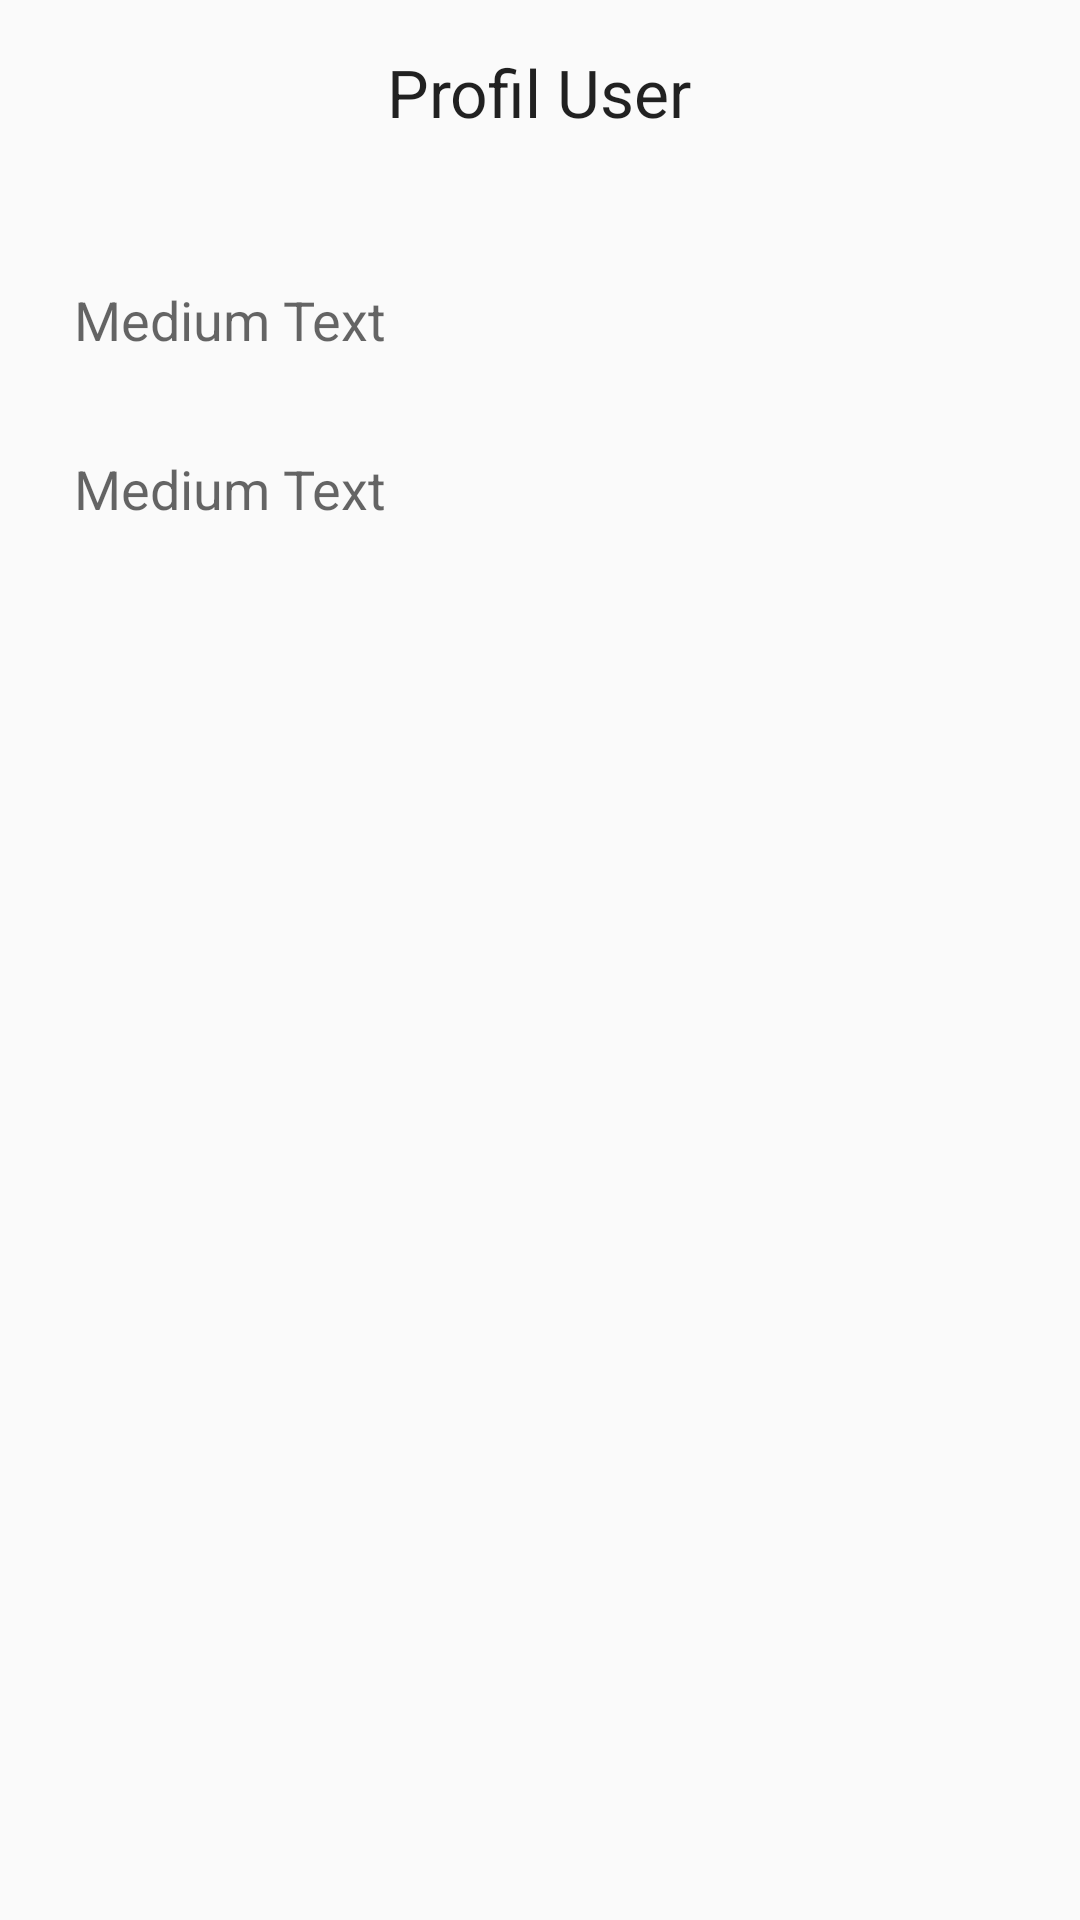

Reconstruct the res/layout file that produces this screen, plus the resources it refers to.
<!-- AndroidManifest.xml: application theme AppTheme -->
<!-- res/layout/activity_user_profile.xml -->
<?xml version="1.0" encoding="utf-8"?>
<RelativeLayout xmlns:android="http://schemas.android.com/apk/res/android"
    xmlns:tools="http://schemas.android.com/tools"
    android:layout_width="match_parent"
    android:layout_height="match_parent"
    android:paddingBottom="@dimen/activity_vertical_margin"
    android:paddingLeft="@dimen/activity_horizontal_margin"
    android:paddingRight="@dimen/activity_horizontal_margin"
    android:paddingTop="@dimen/activity_vertical_margin"
    tools:context="com.example.robertuspamungkas.projectpam16.auth.UserProfile">

    <TextView
        android:layout_width="wrap_content"
        android:layout_height="wrap_content"
        android:textAppearance="?android:attr/textAppearanceLarge"
        android:text="Profil User"
        android:id="@+id/textView2"
        android:layout_alignParentTop="true"
        android:layout_centerHorizontal="true" />

    <ImageView
        android:layout_width="wrap_content"
        android:layout_height="wrap_content"
        android:id="@+id/imageView"
        android:layout_marginLeft="1dp"
        android:layout_marginRight="1dp"
        android:layout_marginBottom="1dp"

        android:layout_alignParentStart="true" />

    <TextView
        android:layout_width="wrap_content"
        android:layout_height="wrap_content"
        android:textAppearance="?android:attr/textAppearanceMedium"
        android:text="Medium Text"
        android:id="@+id/txtNama"
        android:layout_below="@+id/textView2"
        android:layout_toStartOf="@+id/textView2"
        android:layout_marginTop="49dp" />

    <TextView
        android:layout_width="wrap_content"
        android:layout_height="wrap_content"
        android:textAppearance="?android:attr/textAppearanceMedium"
        android:text="Medium Text"
        android:id="@+id/txtEmail"
        android:layout_below="@+id/txtNama"
        android:layout_alignStart="@+id/txtNama"
        android:layout_marginTop="32dp" />

</RelativeLayout>
<!-- resources referenced by this layout -->
<resources>
  <dimen name="activity_horizontal_margin">16dp</dimen>
  <dimen name="activity_vertical_margin">16dp</dimen>
  <style name="AppTheme" parent="Theme.AppCompat.Light.DarkActionBar">
              <item name="colorPrimary">@color/colorPrimary</item>
              <item name="colorPrimaryDark">@color/colorPrimaryDark</item>
              <item name="colorAccent">@color/colorAccent</item>
          </style>
  <!-- not gathered from this repository: default colours our renderer supplied (Android Studio template values) -->
  <color name="colorPrimary">#FF6200EE</color>
  <color name="colorPrimaryDark">#FF3700B3</color>
  <color name="colorAccent">#FF03DAC5</color>
</resources>
